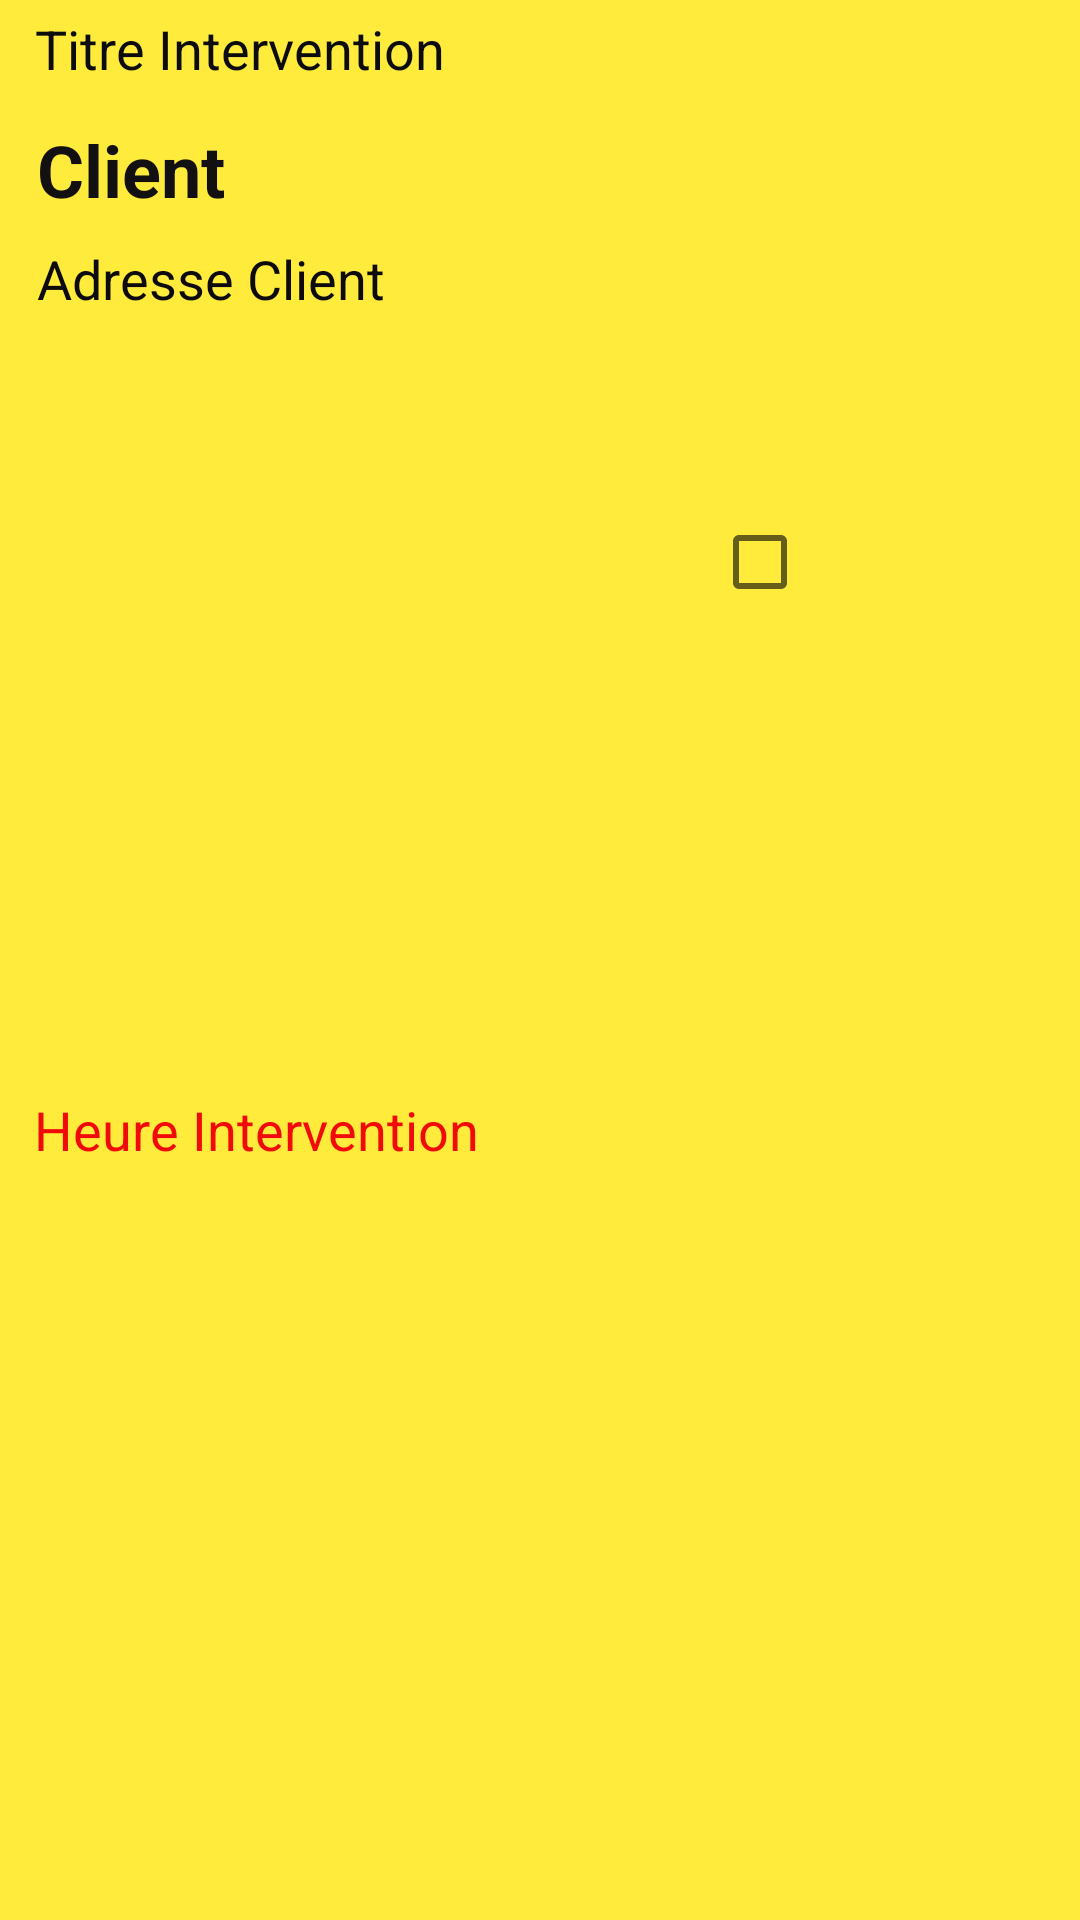

Here is an Android app screen rendered from its layout file. Give the layout XML and the strings, colors and styles it references.
<!-- AndroidManifest.xml: application theme Theme.AppCompat.DayNight.NoActionBar -->
<!-- res/layout/elementinterv.xml -->
<?xml version="1.0" encoding="utf-8"?>
<androidx.constraintlayout.widget.ConstraintLayout xmlns:android="http://schemas.android.com/apk/res/android"
    xmlns:app="http://schemas.android.com/apk/res-auto"
    xmlns:tools="http://schemas.android.com/tools"
    android:layout_width="match_parent"
    android:layout_height="wrap_content"
    android:background="#FFEB3B">

    <TextView
        android:id="@+id/txtTitreInterv"
        android:layout_width="wrap_content"
        android:layout_height="wrap_content"
        android:layout_marginTop="4dp"
        android:text="Titre Intervention"
        android:textColor="#0C0C0C"
        android:textSize="18sp"
        app:layout_constraintEnd_toEndOf="parent"
        app:layout_constraintHorizontal_bias="0.052"
        app:layout_constraintStart_toStartOf="parent"
        app:layout_constraintTop_toTopOf="parent" />

    <TextView
        android:id="@+id/txtClient"
        android:layout_width="wrap_content"
        android:layout_height="wrap_content"
        android:layout_marginTop="12dp"
        android:text="Client"
        android:textColor="#121010"
        android:textSize="24sp"
        android:textStyle="bold"
        app:layout_constraintEnd_toEndOf="parent"
        app:layout_constraintHorizontal_bias="0.042"
        app:layout_constraintStart_toStartOf="parent"
        app:layout_constraintTop_toBottomOf="@+id/txtTitreInterv" />

    <TextView
        android:id="@+id/txtAdresseClient"
        android:layout_width="wrap_content"
        android:layout_height="wrap_content"
        android:layout_marginTop="8dp"
        android:text="Adresse Client"
        android:textColor="#0C0A0A"
        android:textSize="18sp"
        app:layout_constraintEnd_toEndOf="parent"
        app:layout_constraintHorizontal_bias="0.05"
        app:layout_constraintStart_toStartOf="parent"
        app:layout_constraintTop_toBottomOf="@+id/txtClient" />

    <TextView
        android:id="@+id/txtHeureInterv"
        android:layout_width="wrap_content"
        android:layout_height="wrap_content"
        android:layout_marginTop="8dp"
        android:text="Heure Intervention"
        android:textColor="#F10A0A"
        android:textSize="18sp"
        app:layout_constraintBottom_toBottomOf="parent"
        app:layout_constraintEnd_toEndOf="parent"
        app:layout_constraintHorizontal_bias="0.054"
        app:layout_constraintStart_toStartOf="parent"
        app:layout_constraintTop_toBottomOf="@+id/txtAdresseClient" />

    <CheckBox
        android:id="@+id/chkTermine"
        android:layout_width="26dp"
        android:layout_height="35dp"
        app:layout_constraintBottom_toBottomOf="parent"
        app:layout_constraintEnd_toEndOf="parent"
        app:layout_constraintHorizontal_bias="0.711"
        app:layout_constraintStart_toStartOf="parent"
        app:layout_constraintTop_toTopOf="parent"
        app:layout_constraintVertical_bias="0.281" />
</androidx.constraintlayout.widget.ConstraintLayout>
<!-- resources referenced by this layout -->
<resources>

</resources>
